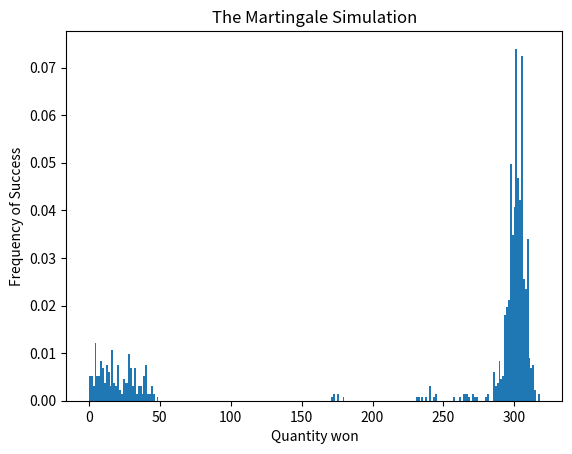

Python code for this plot:
"""
[redacted]
[redacted]
Sprint 3 
Martingale Problem 
"""
#Imports 
from random import random

import matplotlib
matplotlib.use('Agg')
from matplotlib import pyplot as plt

# This function simulates a single spin 
def single_spin():
    # checks to see if the random generated value is smaller that 18
    return (int)(random()*38)<18
    
#Martingale simulation     
def martingale():
    # Starting budget amount 
    budget_Amount = 255
    # Number of rounds 
    trials = 100
    # Initial bet is equal to 1 
    bet = 1
    
    # Loop that will continue until the conditions are met 
    while(bet <= budget_Amount and trials > 0):
        # Subtracting the number of trials per iteration of the game
        trials -= 1
        
        # If the single spin is true, or Successful
        if(single_spin()):
            # The the bet amount is added to your budget
            budget_Amount += bet
            # Restarts betting 
            bet = 1
        #If the spin is false, or unsuccessful
        else:
            #Then the bet is subtracted from your budget
            budget_Amount -= bet
            #And the bet is doubled 
            bet = bet*2
    # Returns your budget after the completed simulations
    return budget_Amount
    
#Main     
def main():
    # Creating a list to store the values of the Martingale simulation
    simulation = list()
    
    # Loop that will complete 1,000 simulations 
    for trial in range(1000):
        # Append the results of the martingale function the the list of results
        simulation.append(martingale())
        
    # Ploting the results using matplotlib
    # Creating a histogram to visually observe distribution
    plt.figure()
    plt.hist(simulation, bins = 240,density = 'True')
    plt.title('The Martingale Simulation')
    plt.xlabel('Quantity won')
    plt.ylabel("Frequency of Success")
    plt.savefig('Martingale_simulation.pdf', bbox_inches='tight')

    # Printing the values of simmulation
    # Finding the probability of the completed simulations 
    prob = sum(simulation)/len(simulation) 
    print('Average winnings from martingale: %.6f' % prob)

# Call to run main 
if __name__ == '__main__':
    main()
        
    
